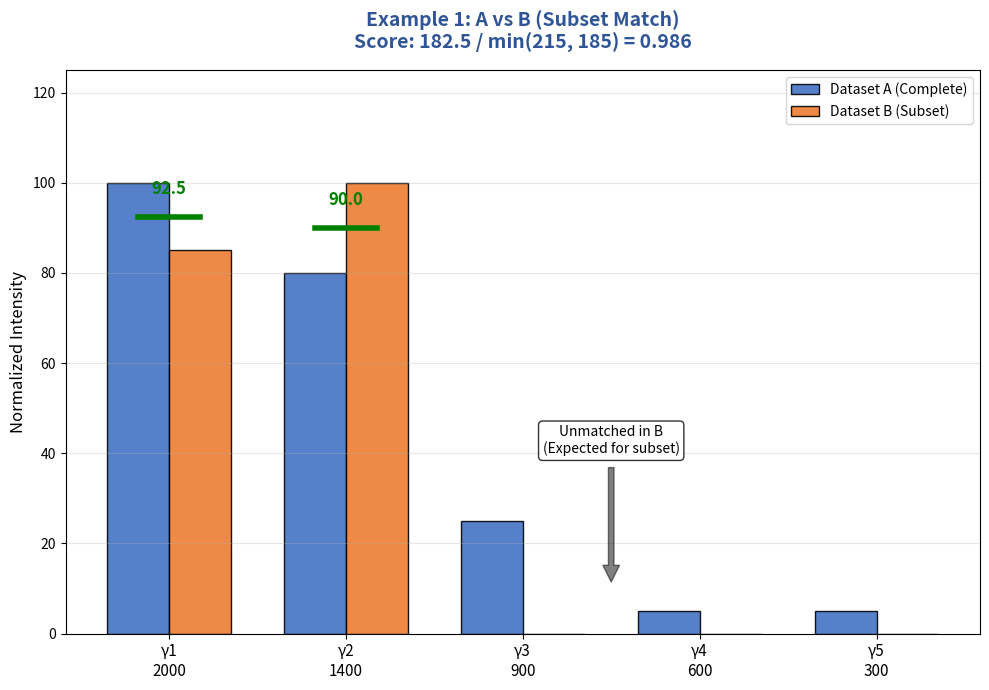
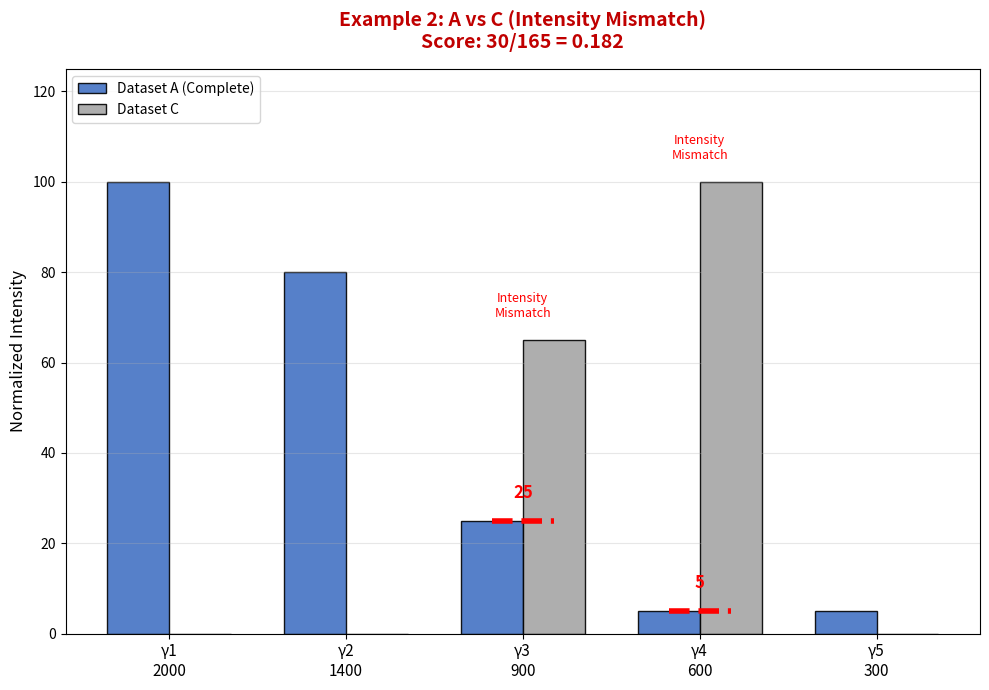
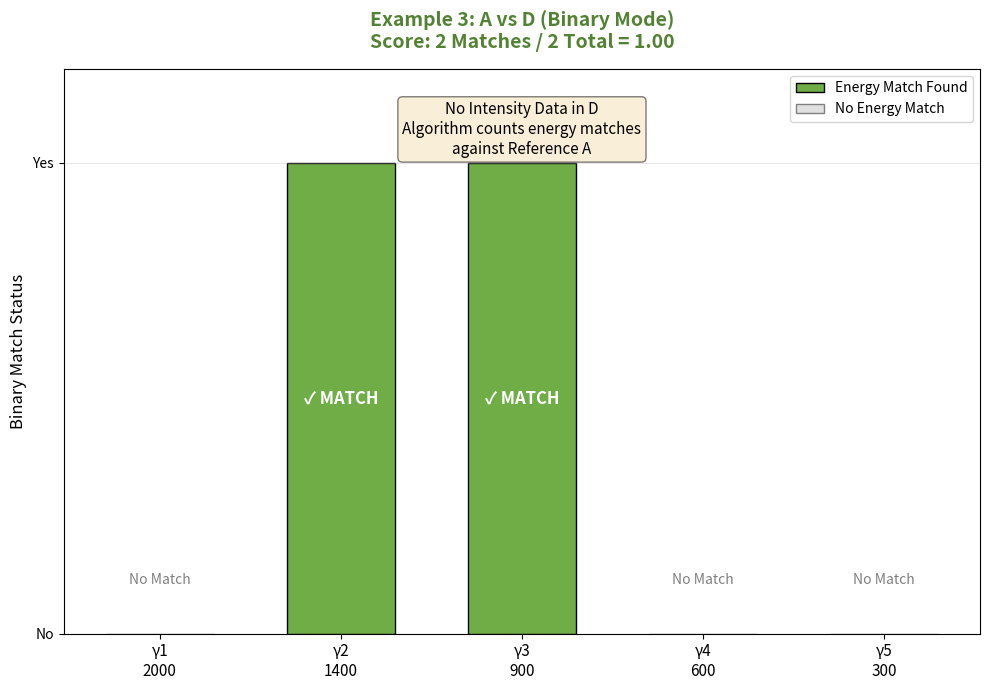

These charts were generated, in order, by the following Python code:
import matplotlib.pyplot as plt
import numpy as np
import os

def plot_example_1_a_vs_b():
    """Example 1: A vs B (Partial Subset Match)"""
    fig, ax = plt.subplots(figsize=(10, 7))
    
    # Dataset A (Reference)
    # 2000(100), 1400(80), 900(25), 600(5), 300(5)
    A_vals = [100, 80, 25, 5, 5]
    
    # Dataset B (Subset candidate)
    # Matches 2000->2005(85), 1400->1405(100). Others missing.
    B_vals = [85, 100, 0, 0, 0]
    
    labels = ['γ1\n2000', 'γ2\n1400', 'γ3\n900', 'γ4\n600', 'γ5\n300']
    
    x = np.arange(len(labels))
    width = 0.35
    
    # Plot Bars
    ax.bar(x - width/2, A_vals, width, label='Dataset A (Complete)', color='#4472C4', alpha=0.9, edgecolor='black')
    ax.bar(x + width/2, B_vals, width, label='Dataset B (Subset)', color='#ED7D31', alpha=0.9, edgecolor='black')
    
    # Matching Logic Visualization - Updated per user instructions
    overlaps = [92.5, 90] # (100+85)/2, (80+100)/2
    match_indices = [0, 1]
    
    for i, idx in enumerate(match_indices):
        overlap = overlaps[i]
        ax.plot([idx - width/2, idx + width/2], [overlap, overlap], 'g-', linewidth=4, zorder=10)
        ax.text(idx, overlap + 5, f'{overlap:.1f}', ha='center', color='green', fontweight='bold', fontsize=12)
        
    ax.set_xticks(x)
    ax.set_xticklabels(labels, fontsize=11)
    ax.set_ylabel('Normalized Intensity', fontsize=12)
    ax.set_title(f'Example 1: A vs B (Subset Match)\nScore: {92.5+90:.1f} / min(215, 185) = 0.986', 
                  fontsize=14, fontweight='bold', pad=15, color='#2F5597')
    
    ax.legend(loc='upper right')
    ax.grid(axis='y', alpha=0.3)
    ax.set_ylim(0, 125)
    
    # Annotation for subset
    ax.annotate('Unmatched in B\n(Expected for subset)', xy=(2.5, 10), xytext=(2.5, 40),
                 arrowprops=dict(facecolor='black', shrink=0.05, alpha=0.5),
                 ha='center', fontsize=10, style='italic', bbox=dict(boxstyle="round", fc="w", alpha=0.8))
    
    plt.tight_layout()
    plt.savefig('Example1_A_vs_B.png')
    print("Saved Example1_A_vs_B.png")
    plt.close()


def plot_example_2_a_vs_c():
    """Example 2: A vs C (Intensity Mismatch)"""
    fig, ax = plt.subplots(figsize=(10, 7))
    
    # Only showing matched gammas of A in detail would be misleading? 
    # User said "I said 5 gammas because dataset A has 5 gammas".
    # So we must show all 5 gammas of A, and show C matched against the relevant ones.
    
    # Dataset A Full Context
    labels = ['γ1\n2000', 'γ2\n1400', 'γ3\n900', 'γ4\n600', 'γ5\n300']
    A_vals = [100, 80, 25, 5, 5]
    
    # Dataset C: Matches only γ3 (idx 2) and γ4 (idx 3)
    # C values at relevant indices: [0, 0, 65, 100, 0]
    C_vals = [0, 0, 65, 100, 0]
    
    x = np.arange(len(labels))
    width = 0.35
    
    ax.bar(x - width/2, A_vals, width, label='Dataset A (Complete)', color='#4472C4', alpha=0.9, edgecolor='black')
    ax.bar(x + width/2, C_vals, width, label='Dataset C', color='#A5A5A5', alpha=0.9, edgecolor='black')
    
    # Mismatch Logic Visualization
    # Matched indices: 2 (900 vs 899) and 3 (600 vs 598)
    match_indices = [2, 3]
    overlaps = [25, 5] # min(25, 65), min(5, 100)
    
    for i, idx in enumerate(match_indices):
        overlap = overlaps[i]
        # Connector showing comparison
        ax.plot([idx - width/2, idx + width/2], [overlap, overlap], 'r--', linewidth=4, zorder=10)
        ax.text(idx, overlap + 5, f'{overlap}', ha='center', color='red', fontweight='bold', fontsize=12)
        ax.text(idx, C_vals[idx] + 5, 'Intensity\nMismatch', ha='center', color='red', fontsize=9)

    ax.set_xticks(x)
    ax.set_xticklabels(labels, fontsize=11)
    ax.set_ylabel('Normalized Intensity', fontsize=12)
    ax.set_title(f'Example 2: A vs C (Intensity Mismatch)\nScore: {25+5}/165 = 0.182', 
                  fontsize=14, fontweight='bold', pad=15, color='#C00000')
    ax.set_ylim(0, 125)
    ax.legend(loc='upper left')
    ax.grid(axis='y', alpha=0.3)
    
    plt.tight_layout()
    plt.savefig('Example2_A_vs_C.png')
    print("Saved Example2_A_vs_C.png")
    plt.close()


def plot_example_3_a_vs_d():
    """Example 3: A vs D (Binary Mode - Energy Only)"""
    fig, ax = plt.subplots(figsize=(10, 7))
    
    # Dataset A Full Context
    labels = ['γ1\n2000', 'γ2\n1400', 'γ3\n900', 'γ4\n600', 'γ5\n300']
    
    # D Matches γ2 (1400) and γ3 (900)
    # Binary match status: 1 if matched, 0 if not (relative to A's slots)
    match_status = [0, 1, 1, 0, 0] # indices 1 (1400) and 2 (900) match
    
    x = np.arange(len(labels))
    
    # Plot as specific status bars
    # We color matched bars differently to highlight them within the context of A
    colors = ['#E0E0E0' if s == 0 else '#70AD47' for s in match_status]
    edgecolors = ['gray' if s == 0 else 'black' for s in match_status]
    
    bars = ax.bar(x, match_status, 0.6, color=colors, edgecolor=edgecolors, label='Match Status')
    
    # Add checkmarks
    for i, rect in enumerate(bars):
        if match_status[i] == 1:
            ax.text(rect.get_x() + rect.get_width()/2, 0.5, '✓ MATCH', 
                    ha='center', va='center', color='white', fontweight='bold', fontsize=12)
        else:
             ax.text(rect.get_x() + rect.get_width()/2, 0.1, 'No Match', 
                    ha='center', va='bottom', color='gray', fontsize=10)

    ax.set_xticks(x)
    ax.set_xticklabels(labels, fontsize=11)
    ax.set_ylabel('Binary Match Status', fontsize=12)
    ax.set_title(f'Example 3: A vs D (Binary Mode)\nScore: 2 Matches / 2 Total = 1.00', 
                  fontsize=14, fontweight='bold', pad=15, color='#548235')
    
    ax.set_ylim(0, 1.2)
    ax.set_yticks([0, 1])
    ax.set_yticklabels(['No', 'Yes'])
    ax.grid(axis='y', alpha=0.3)
    
    # Legend manually constructed implies Green = Matched
    from matplotlib.patches import Patch
    legend_elements = [Patch(facecolor='#70AD47', edgecolor='black', label='Energy Match Found'),
                       Patch(facecolor='#E0E0E0', edgecolor='gray', label='No Energy Match')]
    ax.legend(handles=legend_elements, loc='upper right')
    
    # Text box explaining binary mode
    props = dict(boxstyle='round', facecolor='wheat', alpha=0.5)
    ax.text(0.5, 0.85, "No Intensity Data in D\nAlgorithm counts energy matches\nagainst Reference A", 
             transform=ax.transAxes, fontsize=11, ha='center', bbox=props)

    plt.tight_layout()
    plt.savefig('Example3_A_vs_D.png')
    print("Saved Example3_A_vs_D.png")
    plt.close()

if __name__ == "__main__":
    plot_example_1_a_vs_b()
    plot_example_2_a_vs_c()
    plot_example_3_a_vs_d()
